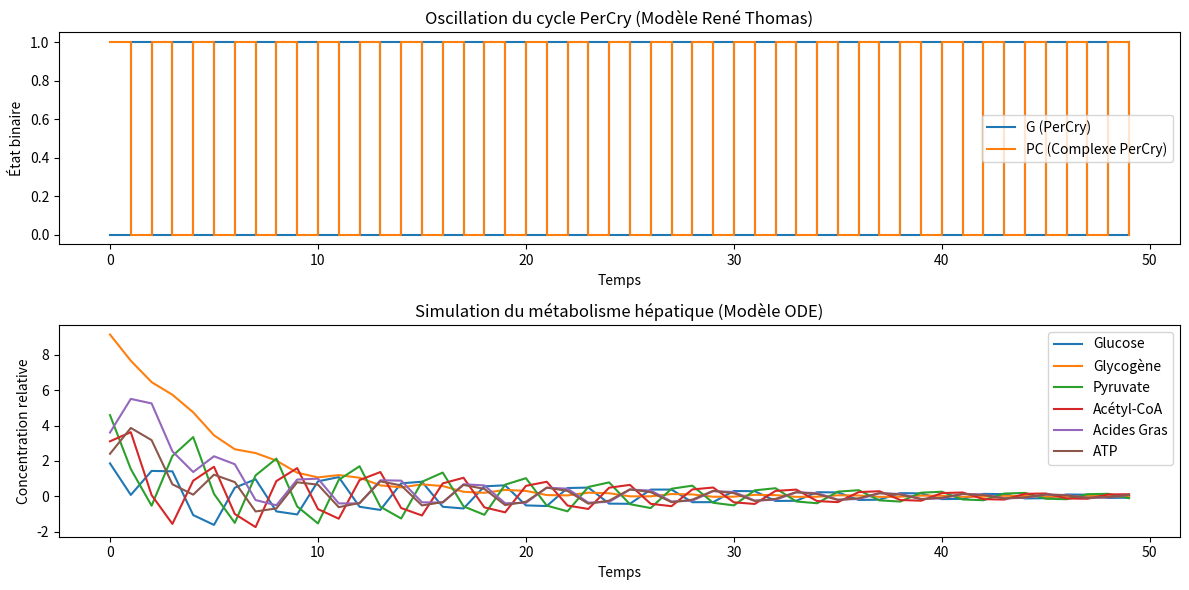

Source code (Python):
import numpy as np
import matplotlib.pyplot as plt
from scipy.integrate import odeint

# Modèle René Thomas : Régulation discrète de PerCry
def gene_regulation(G, PC):
    if G > 0.5:
        PC = 1  # G active PC
    else:
        PC = 0
    
    if PC > 0.5:
        G = 0  # PC inhibe G
    else:
        G = 1
    
    return G, PC

# Modèle continu : Métabolisme hépatique
def metabolic_system(y, t, PC, cortisol, insuline, glucagon, ampk):
    Glucose, Glycogene, Pyruvate, Acetyl_CoA, Acides_Gras, ATP = y
    
    # Activation du cycle de Krebs influencée par PC
    krebs_activation = 1 + 0.5 * PC  # PC booste légèrement le cycle
    
    # Métabolisme
    dGlucose = -Pyruvate - insuline * Glucose + glucagon * Glycogene
    dGlycogene = insuline * Glucose - glucagon * Glycogene
    dPyruvate = (Glucose - Acetyl_CoA) * krebs_activation  # Influence de PC sur Krebs
    dAcetyl_CoA = Pyruvate - Acides_Gras + ampk * Acides_Gras
    dAcides_Gras = Acetyl_CoA - ampk * Acides_Gras
    dATP = Acetyl_CoA - (1 / (1 + ampk)) * ATP
    
    return [dGlucose, dGlycogene, dPyruvate, dAcetyl_CoA, dAcides_Gras, dATP]

# Paramètres
dt = 1  # Pas de mise à jour du modèle René Thomas
Tmax = 50  # Temps total de simulation
n_steps = int(Tmax / dt)

# Conditions initiales
G, PC = 1, 0  # État initial du cycle circadien
metabolites_0 = [5, 10, 2, 1, 3, 2]
cortisol, insuline, glucagon, ampk = 0.5, 0.3, 0.2, 0.4

# Stockage des résultats
time = np.arange(0, Tmax, dt)
results_percry = np.zeros((n_steps, 2))
results_metabolism = np.zeros((n_steps, 6))

# Simulation itérative
t = 0
for i in range(n_steps):
    cortisol = max(0, cortisol - 0.0002 * t)  # Dégradation lente du cortisol
    
    # Mise à jour de PerCry (discrète)
    G, PC = gene_regulation(G, PC)
    results_percry[i] = [G, PC]
    
    # Simulation du métabolisme (continu, ODE)
    t_span = np.linspace(t, t + dt, 10)
    metabolites = odeint(metabolic_system, metabolites_0, t_span, args=(PC, cortisol, insuline, glucagon, ampk))
    metabolites_0 = metabolites[-1]  # Mise à jour pour la prochaine itération
    results_metabolism[i] = metabolites_0
    
    t += dt

# Affichage des résultats
plt.figure(figsize=(12, 6))

# Premier graphique : G et PC (Régulation circadienne)
plt.subplot(2, 1, 1)
plt.step(time, results_percry[:, 0], label="G (PerCry)", where='post')
plt.step(time, results_percry[:, 1], label="PC (Complexe PerCry)", where='post')
plt.xlabel("Temps")
plt.ylabel("État binaire")
plt.legend()
plt.title("Oscillation du cycle PerCry (Modèle René Thomas)")

# Second graphique : Métabolisme
plt.subplot(2, 1, 2)
labels = ["Glucose", "Glycogène", "Pyruvate", "Acétyl-CoA", "Acides Gras", "ATP"]
for i in range(6):
    plt.plot(time, results_metabolism[:, i], label=labels[i])

plt.xlabel("Temps")
plt.ylabel("Concentration relative")
plt.legend()
plt.title("Simulation du métabolisme hépatique (Modèle ODE)")

plt.tight_layout()
plt.show()
